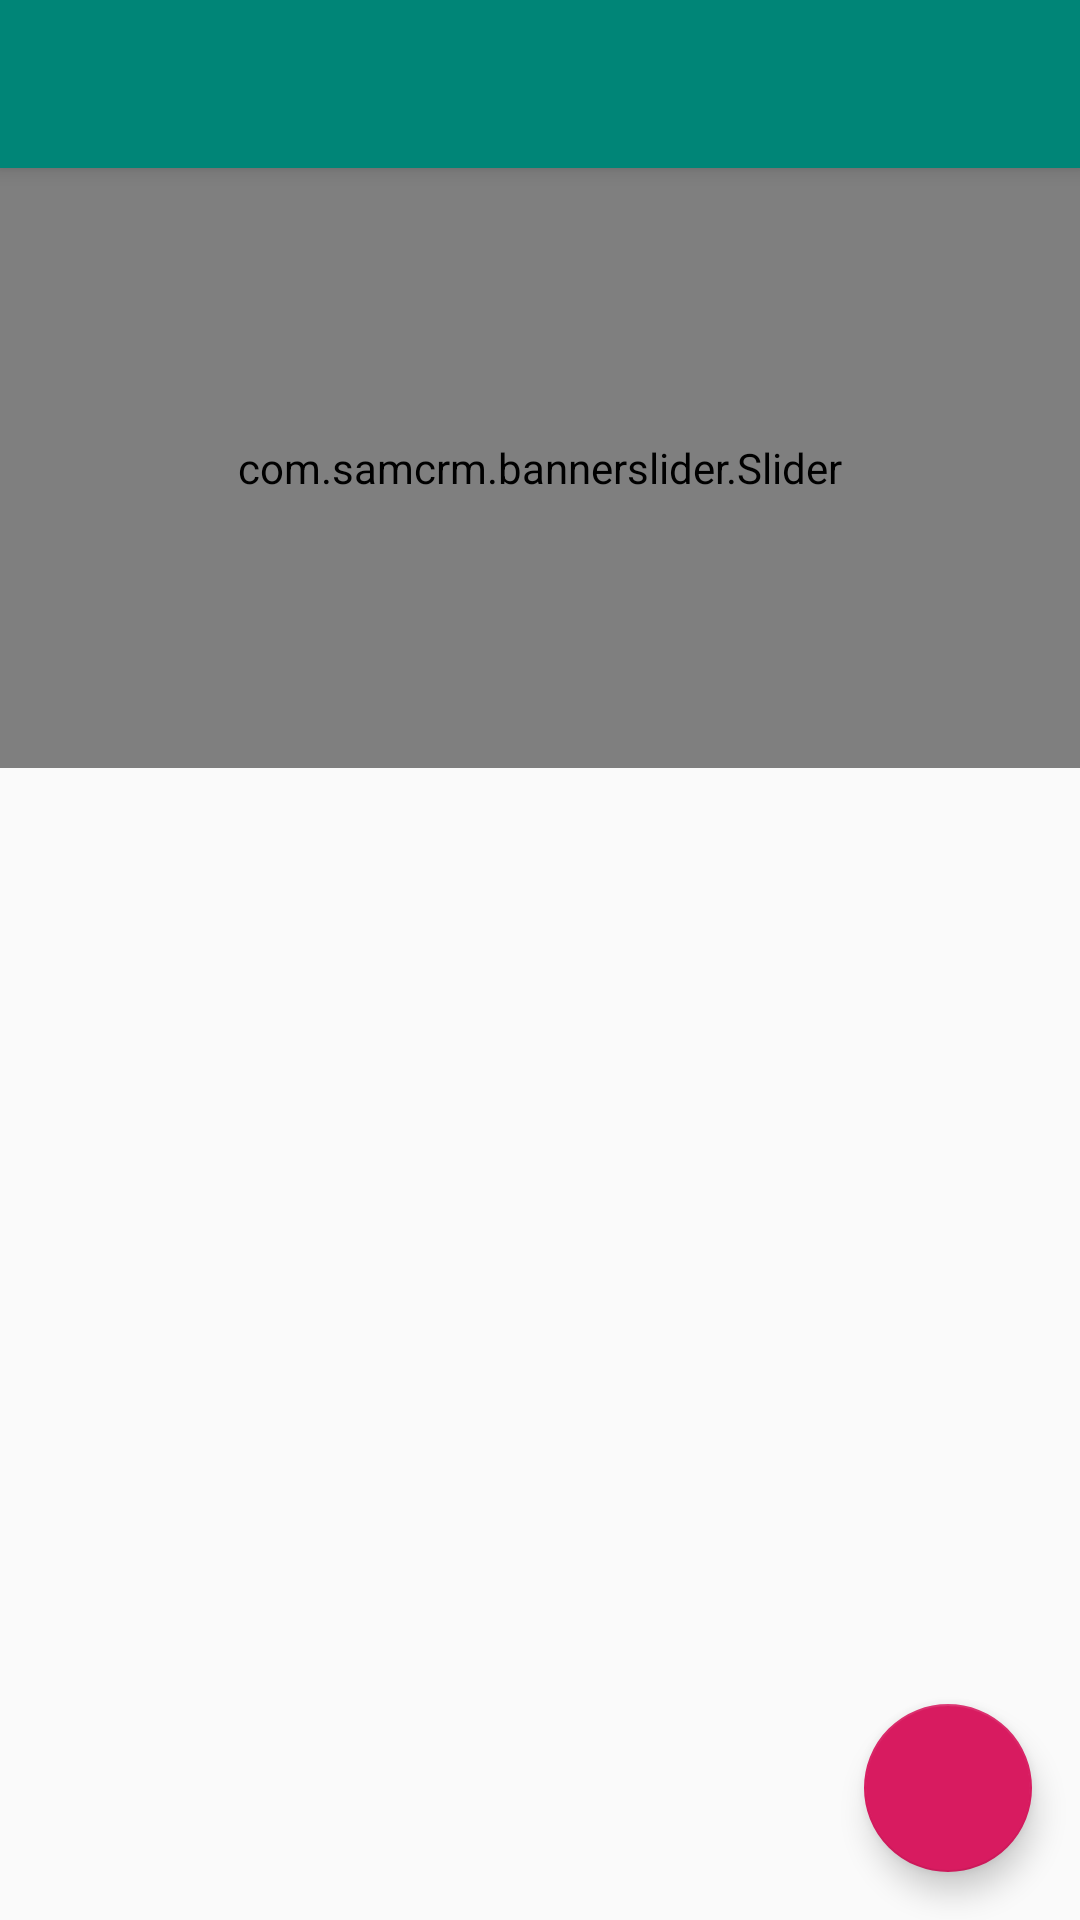

Reconstruct the res/layout file that produces this screen, plus the resources it refers to.
<!-- AndroidManifest.xml: application theme AppTheme -->
<!-- res/layout/app_bar_main.xml -->
<?xml version="1.0" encoding="utf-8"?>
<android.support.design.widget.CoordinatorLayout xmlns:android="http://schemas.android.com/apk/res/android"
    xmlns:app="http://schemas.android.com/apk/res-auto"
    xmlns:tools="http://schemas.android.com/tools"
    android:layout_width="match_parent"
    android:layout_height="match_parent"
    tools:context="com.samcrm.activity.MainActivity">

    <android.support.design.widget.AppBarLayout
        android:layout_width="match_parent"
        android:layout_height="wrap_content"
        android:theme="@style/AppTheme.AppBarOverlay">

        <android.support.v7.widget.Toolbar
            android:id="@+id/toolbar"
            android:layout_width="match_parent"
            android:layout_height="?attr/actionBarSize"
            android:background="?attr/colorPrimary"
            app:popupTheme="@style/AppTheme.PopupOverlay" />

    </android.support.design.widget.AppBarLayout>

    <include layout="@layout/content_main" />

    <android.support.design.widget.FloatingActionButton
        android:id="@+id/fab"
        android:layout_width="wrap_content"
        android:layout_height="wrap_content"
        android:layout_gravity="bottom|end"
        android:layout_margin="@dimen/fab_margin"
        app:srcCompat="@drawable/ic_filter_list_black_24dp" />

</android.support.design.widget.CoordinatorLayout>
<!-- res/layout/content_main.xml (included above) -->
<?xml version="1.0" encoding="utf-8"?>
<RelativeLayout xmlns:android="http://schemas.android.com/apk/res/android"
    xmlns:app="http://schemas.android.com/apk/res-auto"
    xmlns:tools="http://schemas.android.com/tools"
    android:layout_width="match_parent"
    android:layout_height="match_parent"
    app:layout_behavior="@string/appbar_scrolling_view_behavior"
    tools:context="com.samcrm.activity.MainActivity"
    tools:showIn="@layout/app_bar_main">

    <LinearLayout
        android:id="@+id/linear"
        android:layout_width="match_parent"
        android:layout_height="wrap_content">

        <com.samcrm.bannerslider.Slider
            android:id="@+id/banner_slider"
            android:layout_width="match_parent"
            android:layout_height="200dp"
            android:fitsSystemWindows="true"
            app:layout_collapseMode="parallax"
            app:slider_animateIndicators="true"

            app:slider_indicatorSize="10dp"
            app:slider_interval="0"
            app:slider_loopSlides="true"
            app:slider_selectedSlideIndicator="@drawable/indicator_circle_selected"
            app:slider_unselectedSlideIndicator="@drawable/indicator_circle_unselected" />
    </LinearLayout>
    <android.support.v7.widget.RecyclerView
        android:id="@+id/recycler_view" android:layout_below="@+id/linear"
        android:layout_width="match_parent"
        android:layout_height="match_parent"
        android:scrollbars="vertical" />
</RelativeLayout>
<!-- resources referenced by this layout -->
<resources>
  <dimen name="fab_margin">16dp</dimen>
  <style name="AppTheme.AppBarOverlay" parent="ThemeOverlay.AppCompat.Dark.ActionBar" />
  <style name="AppTheme.PopupOverlay" parent="ThemeOverlay.AppCompat.Light" />
  <style name="AppTheme" parent="Theme.AppCompat.Light.DarkActionBar">
          
          <item name="colorPrimary">@color/colorPrimary</item>
          <item name="colorPrimaryDark">@color/colorPrimaryDark</item>
          <item name="colorAccent">@color/colorAccent</item>
      </style>
  <color name="colorPrimary">#008577</color>
  <color name="colorPrimaryDark">#00574B</color>
  <color name="colorAccent">#D81B60</color>
</resources>
